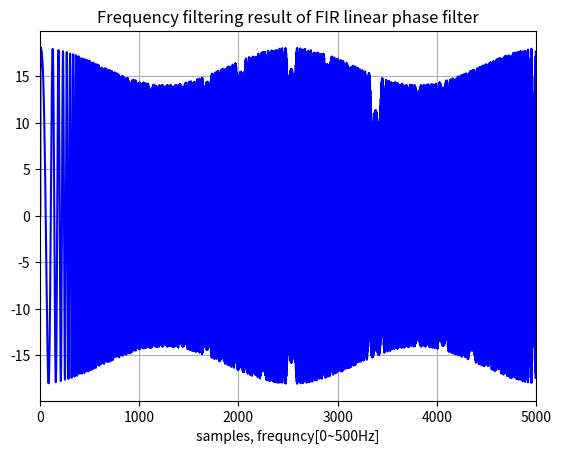

Write Python code to recreate this figure.
import numpy as np
import matplotlib.pyplot as plt
from scipy.signal import chirp

def FIR_linear_phase(x):     #선형 위상 FIR 필터
    y=[0]*tn
    for n in range(4, len(x)):
        y[n]=(x[n]+x[n-8])+16.0625*x[n-4]
    return y

tn=5000     #총 데이터 샘플 수
t = np.linspace(0, 1, tn)     #x축 설정
input = chirp(t, f0=10, t1=0.2, f1=500, method='linear')     #처퍼신호 발생
Filter_output=[0]*tn     #필터 출력 어레이 설정
Filter_output=FIR_linear_phase(input)    #필터 출력 계산 

plt.plot(Filter_output,"b"); plt.xlim(0,5000)
plt.xlabel("samples, frequncy[0~500Hz]"); plt.grid()
plt.title("Frequency filtering result of FIR linear phase filter")

